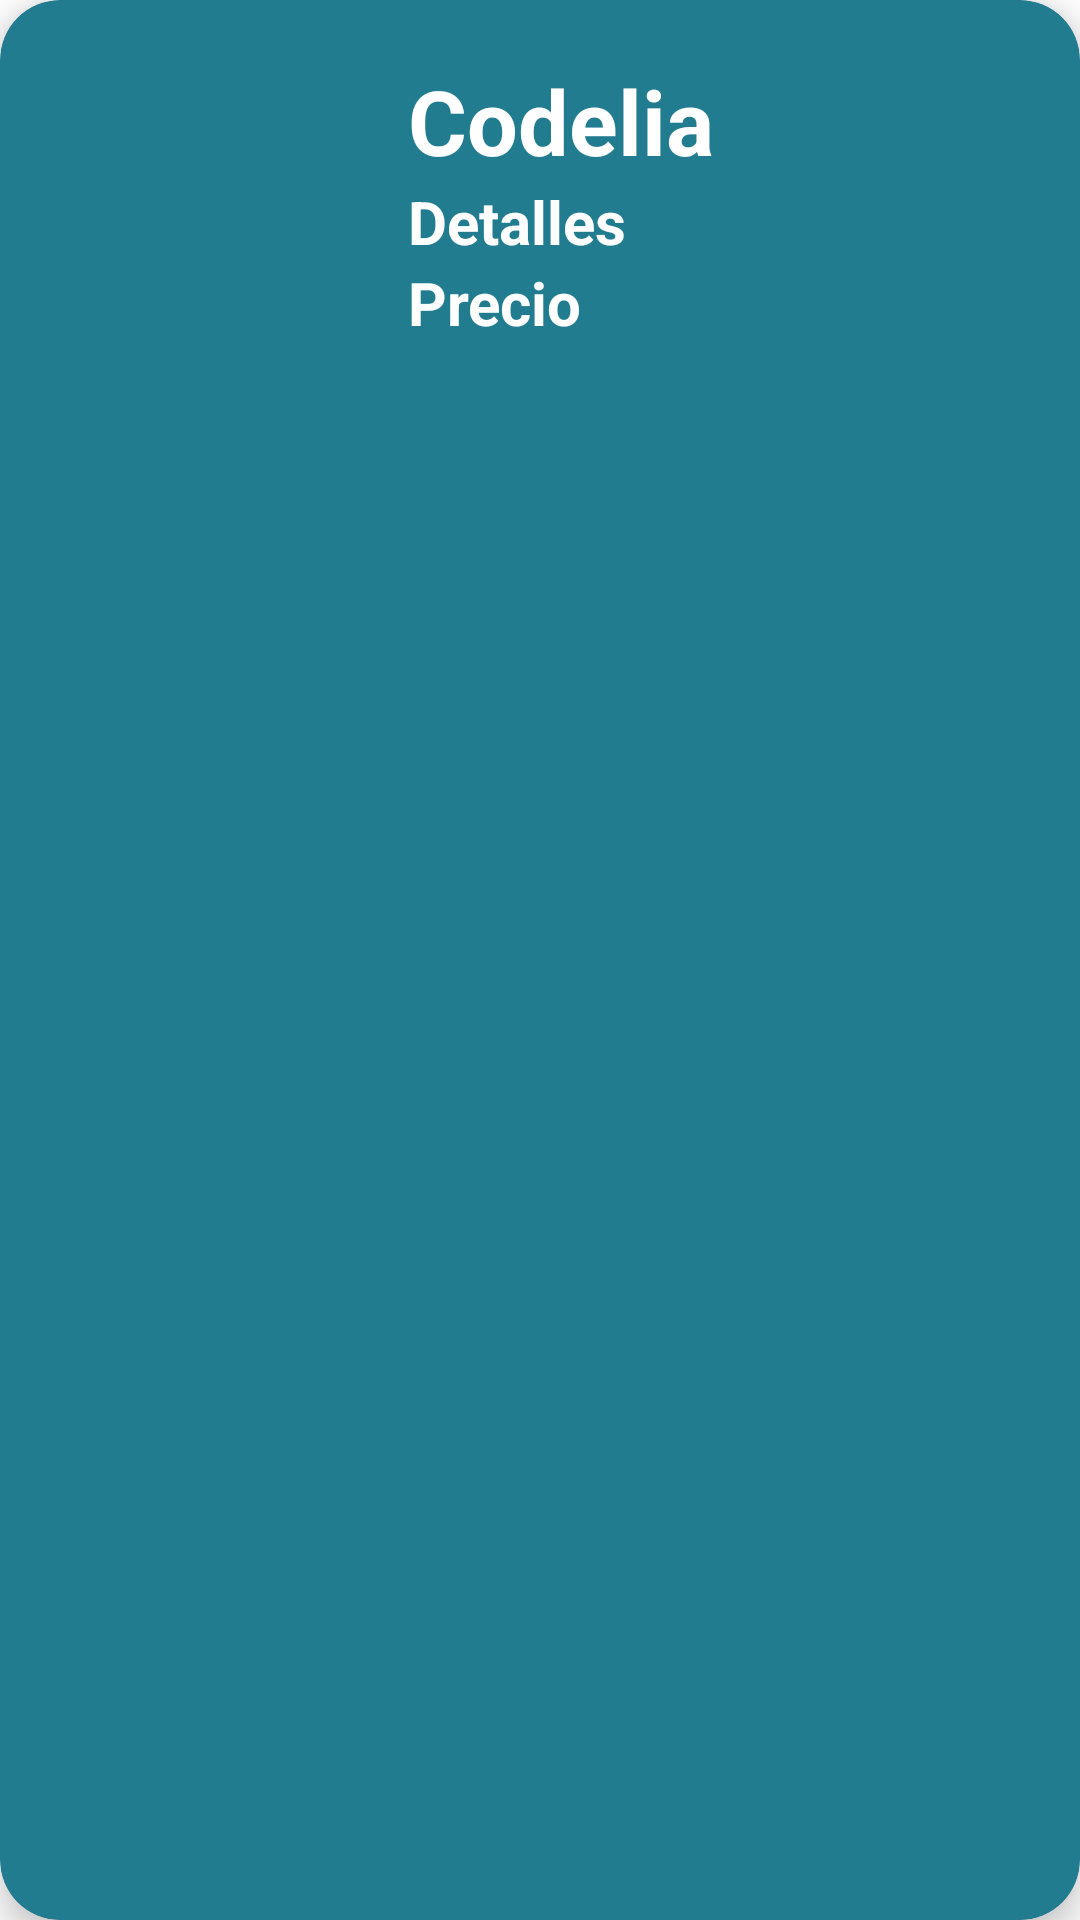

The Android layout XML behind this screen, and the referenced resources:
<!-- AndroidManifest.xml: application theme Theme.Veterinariarondon -->
<!-- res/layout/card_layout.xml -->
<?xml version="1.0" encoding="utf-8"?>
<androidx.cardview.widget.CardView xmlns:android="http://schemas.android.com/apk/res/android"
    xmlns:app="http://schemas.android.com/apk/res-auto"
    android:id="@+id/card_view"
    android:layout_width="match_parent"
    android:layout_height="wrap_content"
    android:layout_margin="12dp"
    app:cardBackgroundColor="#227C90"
    app:cardCornerRadius="20dp"
    app:cardElevation="6dp"
    app:contentPadding="4dp">


    <RelativeLayout
        android:layout_width="wrap_content"
        android:layout_height="wrap_content"
        android:padding="16dp">

        <ImageView
            android:id="@+id/item_image"
            android:layout_width="100dp"
            android:layout_height="100dp"
            android:layout_alignParentStart="true"
            android:layout_alignParentLeft="true"
            android:layout_alignParentTop="true"
            android:layout_marginEnd="16dp"
            android:layout_marginRight="16dp" />


        <LinearLayout
            android:layout_width="wrap_content"
            android:layout_height="wrap_content"
            android:layout_alignParentEnd="true"
            android:layout_marginTop="65dp">

            <ImageButton
                android:layout_width="wrap_content"
                android:layout_height="wrap_content"
                android:background="@color/addremove"
                android:src="@drawable/add_compra"
                android:tooltipText="Addiona el producto"

                />

            <ImageButton

                android:layout_width="wrap_content"
                android:layout_height="wrap_content"
                android:background="@color/addremove"
                android:src="@drawable/remove_compra"
                android:tooltipText="Remueve el producto"


                />
        </LinearLayout>

        <TextView
            android:id="@+id/item_precio"
            android:layout_width="wrap_content"
            android:layout_height="wrap_content"
            android:layout_below="@id/item_detail"
            android:layout_toEndOf="@+id/item_image"
            android:layout_toRightOf="@id/item_image"
            android:text="Precio"
            android:textColor="@color/white"
            android:textSize="20sp"
            android:textStyle="bold" />

        <TextView
            android:id="@+id/item_title"
            android:layout_width="wrap_content"
            android:layout_height="wrap_content"
            android:layout_alignParentTop="true"
            android:layout_toEndOf="@+id/item_image"
            android:layout_toRightOf="@id/item_image"
            android:text="Codelia"
            android:textColor="@color/white"
            android:textSize="30sp"
            android:textStyle="bold" />

        <TextView
            android:id="@+id/item_detail"
            android:layout_width="wrap_content"
            android:layout_height="wrap_content"
            android:layout_below="@id/item_title"
            android:layout_toEndOf="@+id/item_image"
            android:layout_toRightOf="@id/item_image"
            android:text="Detalles"
            android:textColor="@color/white"
            android:textSize="20sp"
            android:textStyle="bold" />


    </RelativeLayout>

</androidx.cardview.widget.CardView>
<!-- resources referenced by this layout -->
<resources>
  <color name="addremove">#34B3D1</color>
  
      34B3D1
  <color name="white">#FFFFFFFF</color>
  <style name="Theme.Veterinariarondon" parent="Theme.MaterialComponents.DayNight.DarkActionBar">
          
          <item name="colorPrimary">@color/purple_500</item>
          <item name="colorPrimaryVariant">@color/purple_700</item>
          <item name="colorOnPrimary">@color/white</item>
          
          <item name="colorSecondary">@color/teal_200</item>
          <item name="colorSecondaryVariant">@color/teal_700</item>
          <item name="colorOnSecondary">@color/black</item>
          
          <item name="android:statusBarColor" tools:targetApi="l">?attr/colorPrimaryVariant</item>
          
      </style>
  <color name="purple_500">#FF6200EE</color>
  <color name="purple_700">#FF3700B3</color>
  <color name="teal_200">#FF03DAC5</color>
  <color name="teal_700">#FF018786</color>
  <color name="black">#FF000000</color>
</resources>
